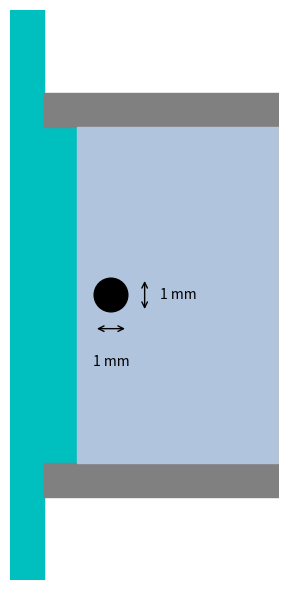

Here is the Python script that generated this plot: (Note: this script raises an exception after producing the figure.)
import matplotlib.pyplot as plt
import matplotlib.patches as patches
import numpy as np

fig = plt.figure(figsize=(9.,6.))
ax = fig.add_subplot(111,aspect='equal')


width  = 25.4
length = 41.0

ax.set_xlim(0.,8)
ax.set_ylim(-width/3.,width/3.)

drivera = patches.Rectangle((0,-width/2.), width=1. ,height=25.4,color='c')
driverb = patches.Rectangle((1.,-5.),width=1. ,height=10. ,color='c')
Alwalla = patches.Rectangle((1.,-6.),width=13.,height=1.  ,color='.5')
Alwallb = patches.Rectangle((1.,+5.),width=13.,height=1.  ,color='.5')
sipernt = patches.Rectangle((2.,-5.),width=6. ,height=10  ,color='lightsteelblue')
window  = patches.Rectangle((8.,-5.),width=6. ,height=10  ,color='tan')
bead    = patches.Circle((3.,0.),.5,color='k')

ax.annotate("1 mm",xy=(5.,0.),color='k',ha='center',va='center')
ax.annotate("",xy=(4,-.5),xytext=(4.,.5), textcoords='data',arrowprops=dict(arrowstyle="<->",connectionstyle="arc3",color='k'),rotation=90,color='k')

ax.annotate("1 mm",xy=(3.,-2.),color='k',ha='center',va='center')
ax.annotate("",xy=(2.5,-1),xytext=(3.5,-1), textcoords='data',arrowprops=dict(arrowstyle="<->",connectionstyle="arc3",color='k'),color='k')






ax.set_xticks([])
ax.set_yticks([])


ax.add_patch(drivera)
ax.add_patch(driverb)
ax.add_patch(Alwalla)
ax.add_patch(Alwallb)
ax.add_patch(sipernt)
ax.add_patch(window)
ax.add_patch(bead)
ax.axis('off')
plt.tight_layout()
plt.savefig('ESRF_onegrain_diagram.pdf',format='pdf',dpi=500,bbox_inxhes='tight')
plt.savefig('ESRF_onegrain_diagram.png',format='png',dpi=500,bbox_inxhes='tight')

plt.show()


